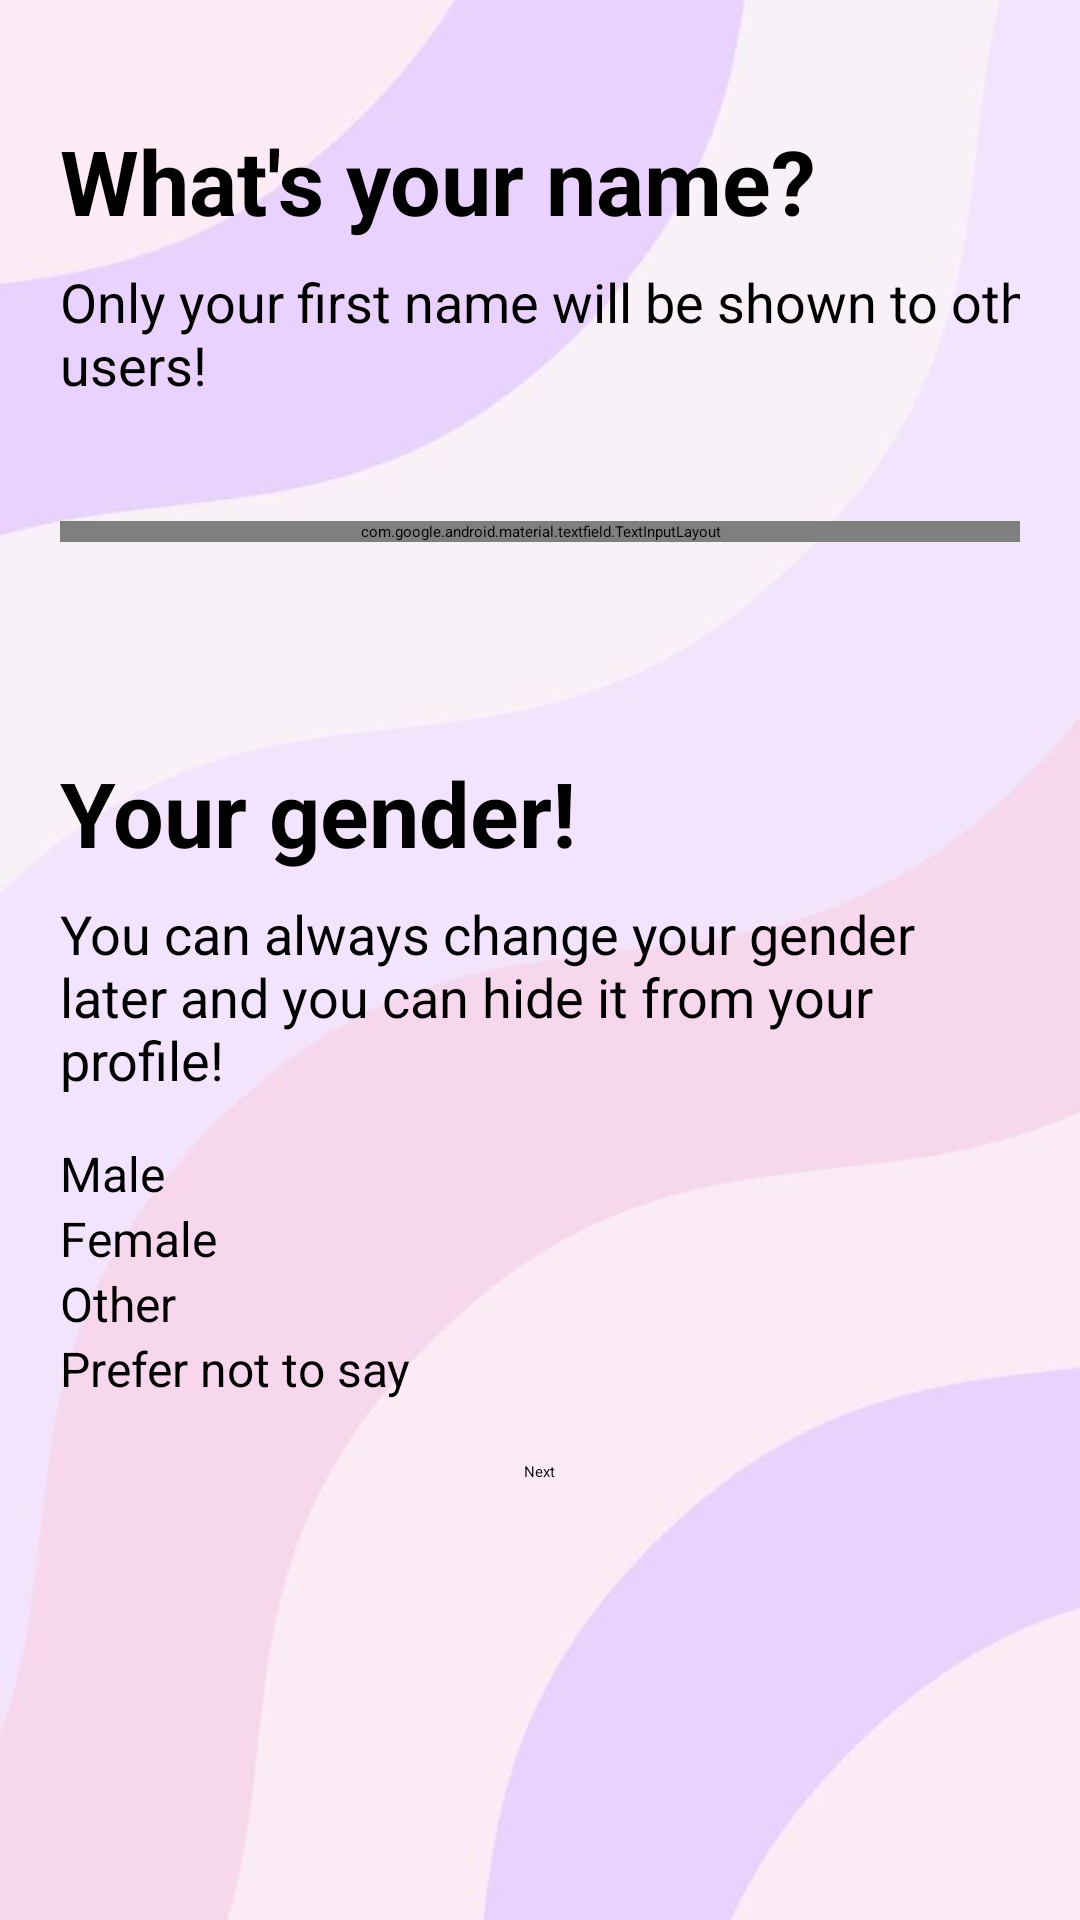

This screen was rendered from an Android layout file. Write that file and the resources it references.
<!-- AndroidManifest.xml: application theme Theme.SFULounge -->
<!-- res/layout/activity_setup_basic_info.xml -->
<?xml version="1.0" encoding="utf-8"?>
<androidx.constraintlayout.widget.ConstraintLayout xmlns:android="http://schemas.android.com/apk/res/android"
    xmlns:app="http://schemas.android.com/apk/res-auto"
    xmlns:tools="http://schemas.android.com/tools"
    android:layout_width="match_parent"
    android:layout_height="match_parent"
    android:background="@drawable/bg_register_info"
    tools:context=".ui.setup.SetupBasicInfoActivity" >

    
    
    
    
    
    
    

    
    
    
    
    
    

    

    <ScrollView
        android:layout_width="match_parent"
        android:layout_height="match_parent"
        app:layout_constraintBottom_toBottomOf="parent"
        app:layout_constraintEnd_toEndOf="parent"
        app:layout_constraintStart_toStartOf="parent"
        app:layout_constraintTop_toTopOf="parent">

        <LinearLayout
            android:layout_width="match_parent"
            android:layout_height="wrap_content"
            android:paddingVertical="40dp"
            android:paddingHorizontal="20dp"
            android:orientation="vertical">

            <TextView
                android:id="@+id/name_label"
                android:layout_width="match_parent"
                android:layout_height="wrap_content"
                android:paddingBottom="8dp"
                android:text="What's your name?"
                android:textColor="@color/black"
                android:textSize="30sp"
                android:textStyle="bold" />

            <TextView
                android:id="@+id/name_disclaimer"
                android:layout_width="350dp"
                android:layout_height="wrap_content"
                android:paddingBottom="20dp"
                android:text="Only your first name will be shown to other users!"
                android:textColor="@color/black"
                android:textSize="18sp" />

            <com.google.android.material.textfield.TextInputLayout
                android:id="@+id/textInputLayout"
                android:layout_width="match_parent"
                android:layout_height="wrap_content"
                android:layout_marginTop="20dp"
                android:layout_marginBottom="20dp"
                app:hintTextColor="@color/teal_200"
                android:textColorHint="#ffffff">

                <EditText
                    android:id="@+id/firstName"
                    android:layout_width="match_parent"
                    android:layout_height="match_parent"
                    android:background="@drawable/detail_white_outline"
                    android:hint="First Name"
                    android:inputType="textPersonName"
                    android:maxLines="1"
                    android:textColor="#ffffff"
                    android:textSize="16sp" />
            </com.google.android.material.textfield.TextInputLayout>

            <TextView
                android:id="@+id/gender_label"
                android:layout_width="match_parent"
                android:layout_height="wrap_content"
                android:paddingTop="50dp"
                android:paddingBottom="8dp"
                android:text="Your gender!"
                android:textColor="@color/black"
                android:textSize="30sp"
                android:textStyle="bold" />

            <TextView
                android:id="@+id/gender_disclaimer"
                android:layout_width="match_parent"
                android:layout_height="wrap_content"
                android:text="You can always change your gender later and you can hide it from your profile!"
                android:textColor="@color/black"
                android:textSize="18sp" />

            <RadioGroup
                android:id="@+id/gender"
                android:layout_width="match_parent"
                android:layout_height="wrap_content"
                android:paddingTop="15dp" >

                <RadioButton
                    android:id="@+id/rb_male"
                    android:layout_width="match_parent"
                    android:layout_height="wrap_content"
                    android:text="@string/profile_gender_male"
                    android:textColor="@color/black"
                    android:textSize="16sp" />

                <RadioButton
                    android:id="@+id/rb_female"
                    android:layout_width="match_parent"
                    android:layout_height="wrap_content"
                    android:text="@string/profile_gender_female"
                    android:textColor="@color/black"
                    android:textSize="16sp" />

                <RadioButton
                    android:id="@+id/rb_other"
                    android:layout_width="match_parent"
                    android:layout_height="wrap_content"
                    android:text="@string/profile_gender_other"
                    android:textColor="@color/black"
                    android:textSize="16sp" />

                <RadioButton
                    android:id="@+id/rb_prefer_not_to_say"
                    android:layout_width="match_parent"
                    android:layout_height="wrap_content"
                    android:text="@string/profile_gender_unspecified"
                    android:textColor="@color/black"
                    android:textSize="16sp" />
            </RadioGroup>

            <Button
                android:id="@+id/next"
                android:layout_width="wrap_content"
                android:layout_height="wrap_content"
                android:minHeight="48dp"
                android:layout_marginTop="20dp"
                android:layout_marginBottom="8dp"
                android:layout_gravity="center_horizontal"
                android:text="@string/next"
                android:backgroundTint="@color/button_orange"/>
        </LinearLayout>
    </ScrollView>

















    <ProgressBar
        android:id="@+id/loading"
        android:layout_width="wrap_content"
        android:layout_height="wrap_content"
        android:layout_gravity="center"
        android:layout_marginTop="64dp"
        android:layout_marginBottom="64dp"
        android:visibility="gone"
        app:layout_constraintBottom_toBottomOf="parent"
        app:layout_constraintEnd_toEndOf="parent"
        app:layout_constraintStart_toStartOf="parent"
        app:layout_constraintTop_toTopOf="parent"
        app:layout_constraintVertical_bias="0.3" />

</androidx.constraintlayout.widget.ConstraintLayout>
<!-- resources referenced by this layout -->
<resources>
  <color name="black">#FF000000</color>
  <color name="button_orange">#f79d65</color>
  <color name="teal_200">#FF03DAC5</color>
  <color name="white">#FFFFFFFF</color>
  <!-- drawable bg_register_info: jpg bitmap (drawable, 13612 bytes) -->
  <!-- drawable detail_white_outline (drawable) -->
  <?xml version="1.0" encoding="utf-8"?>
  <selector xmlns:android="http://schemas.android.com/apk/res/android">
      <item>
          <shape android:shape="rectangle">
              <corners android:radius="8dp" />
              <solid android:color="#BC000000"/>
              <stroke android:color="#96ffffff"
                  android:width="2dp"/>
          </shape>
      </item>
  </selector>
  <string name="next">Next</string>
  <string name="profile_gender_female">Female</string>
  <string name="profile_gender_male">Male</string>
  <string name="profile_gender_other">Other</string>
  <string name="profile_gender_unspecified">Prefer not to say</string>
  <style name="Theme.SFULounge" parent="Theme.MaterialComponents.DayNight.DarkActionBar">
          
          <item name="colorPrimary">@color/button_orange</item>
          <item name="colorPrimaryVariant">@color/button_orange</item>
          <item name="colorOnPrimary">@color/white</item>
          
          <item name="colorSecondary">@color/teal_200</item>
          <item name="colorSecondaryVariant">@color/teal_700</item>
          <item name="colorOnSecondary">@color/black</item>
          
          <item name="android:statusBarColor">@color/button_orange</item>
          
          <item name="android:screenOrientation">portrait</item>
      </style>
  <color name="teal_700">#FF018786</color>
</resources>
